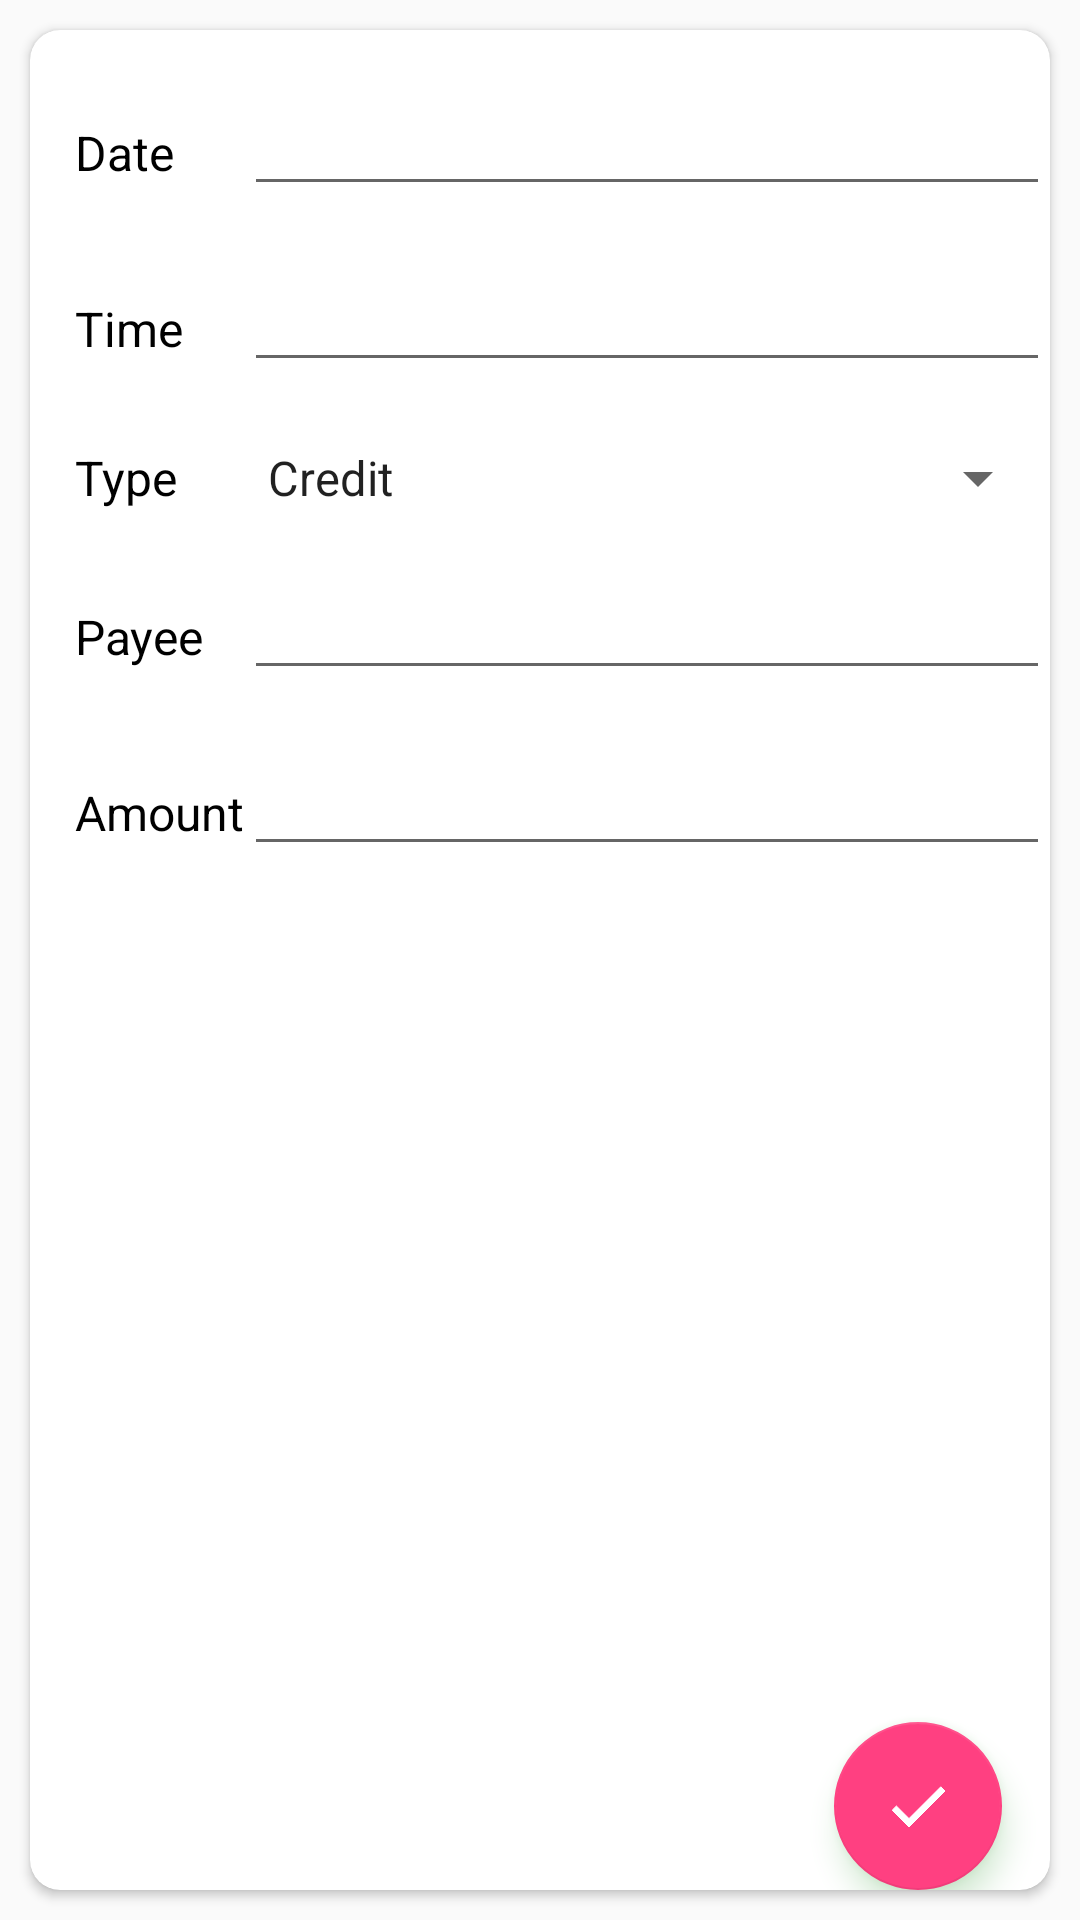

Android layout source for this screen:
<!-- AndroidManifest.xml: application theme AppTheme -->
<!-- res/layout/reminder.xml -->
<?xml version="1.0" encoding="utf-8"?>
<RelativeLayout xmlns:android="http://schemas.android.com/apk/res/android"
    android:layout_width="match_parent"
    android:layout_height="match_parent"
    xmlns:app="http://schemas.android.com/apk/res-auto">



    <android.support.v7.widget.CardView
        android:layout_height="match_parent"
        android:layout_width="match_parent"
        android:layout_margin="10dp"
        android:elevation="12dp"
        android:id="@+id/view1"
        app:cardCornerRadius="10dp"
        android:layout_centerHorizontal="true"
        android:innerRadius="0dp"
        android:shape="ring"

        >


        <RelativeLayout
            android:layout_width="match_parent"
            android:layout_height="wrap_content">
            <ScrollView
                android:layout_width="match_parent"
                android:layout_height="match_parent"
                >
                <RelativeLayout
                    android:layout_width="match_parent"
                    android:layout_height="wrap_content">

    <TableLayout
        android:layout_width="match_parent"
        android:layout_height="wrap_content"
        android:stretchColumns="1"
        android:paddingLeft="15dp"
        android:id="@+id/tl_top">
<TableRow
    android:paddingTop="20dp"
    android:layout_height="wrap_content"
    android:layout_width="match_parent">
    <TextView
        android:textSize="16dp"
        android:textColor="@color/black"
        android:text="Date"/>
    <EditText
        android:textSize="16dp"
        android:textColor="@color/black"
        android:id="@+id/rem_date"
        android:gravity="center_horizontal"
        android:focusable="false"/>
</TableRow>
        <TableRow
            android:paddingTop="20dp"
            android:layout_height="wrap_content"
            android:layout_width="match_parent">
            <TextView
                android:textSize="16dp"
                android:textColor="@color/black"
                android:text="Time"/>
            <EditText
                android:textSize="16dp"
                android:textColor="@color/black"
                android:id="@+id/rem_time"
                android:gravity="center_horizontal"
                android:focusable="false"/>
        </TableRow>
        <TableRow
            android:paddingTop="20dp"
            android:layout_height="wrap_content"
            android:layout_width="match_parent">
            <TextView
                android:textSize="16dp"
                android:textColor="@color/black"
                android:text="Type"/>
            <Spinner
                android:textSize="16dp"
                android:id="@+id/type"
                android:layout_width="wrap_content"
                android:layout_height="wrap_content"
                android:entries="@array/type_array" />
        </TableRow>
        <TableRow
            android:paddingTop="20dp"
            android:layout_height="wrap_content"
            android:layout_width="match_parent">
            <TextView
                android:id="@+id/payertype"
                android:textSize="16dp"
                android:textColor="@color/black"
                android:text="Payee"/>
            <EditText
                android:textSize="16dp"
                android:textColor="@color/black"
                android:id="@+id/rem_pay"
                android:gravity="center_horizontal"
                android:focusableInTouchMode="true"
                />
        </TableRow>
        <TableRow
            android:paddingTop="20dp"
            android:layout_height="wrap_content"
            android:layout_width="match_parent">
            <TextView
                android:textSize="16dp"
                android:textColor="@color/black"
                android:text="Amount"/>
            <EditText
                android:textSize="16dp"
                android:textColor="@color/black"
                android:inputType="number"
                android:id="@+id/rem_amount"
                android:gravity="center_horizontal"/>
        </TableRow>
    </TableLayout>

                </RelativeLayout>
            </ScrollView>
            <android.support.design.widget.FloatingActionButton
                android:id="@+id/rem_ok"

                android:paddingTop="40dp"
                android:layout_alignParentBottom="true"
                android:layout_alignParentRight="true"
                android:layout_width="wrap_content"
                android:layout_height="wrap_content"
                app:rippleColor="@color/green"
                android:outlineAmbientShadowColor="@color/green"
                android:outlineSpotShadowColor="@color/green"
                android:src="@drawable/ic_done_black_24dp"
                android:layout_margin="16dp" />
        </RelativeLayout>
    </android.support.v7.widget.CardView>
</RelativeLayout>
<!-- resources referenced by this layout -->
<resources>
  <string-array name="type_array">
  
          <item>Credit</item>
          <item>Debit</item>
  
      </string-array>
  <color name="black">#000000</color>
  <color name="green">#008000</color>
  <!-- drawable ic_done_black_24dp (drawable) -->
  <vector android:height="40dp" android:viewportHeight="24.0"
      android:viewportWidth="24.0" android:width="40dp" xmlns:android="http://schemas.android.com/apk/res/android">
      <path android:fillColor="#FFFFFF" android:pathData="M9,16.2L4.8,12l-1.4,1.4L9,19 21,7l-1.4,-1.4L9,16.2z"
          android:strokeColor="#FFFFFF"/>
  </vector>
  <style name="AppTheme" parent="Theme.AppCompat.Light.DarkActionBar">
          
          <item name="colorPrimary">@color/colorPrimary</item>
          <item name="colorPrimaryDark">@color/colorPrimaryDark</item>
          <item name="colorAccent">@color/colorAccent</item>
  
      </style>
  <color name="colorPrimary">#1b1b1b</color>
  <color name="colorPrimaryDark">#000000</color>
  <color name="colorAccent">#FF4081</color>
</resources>
